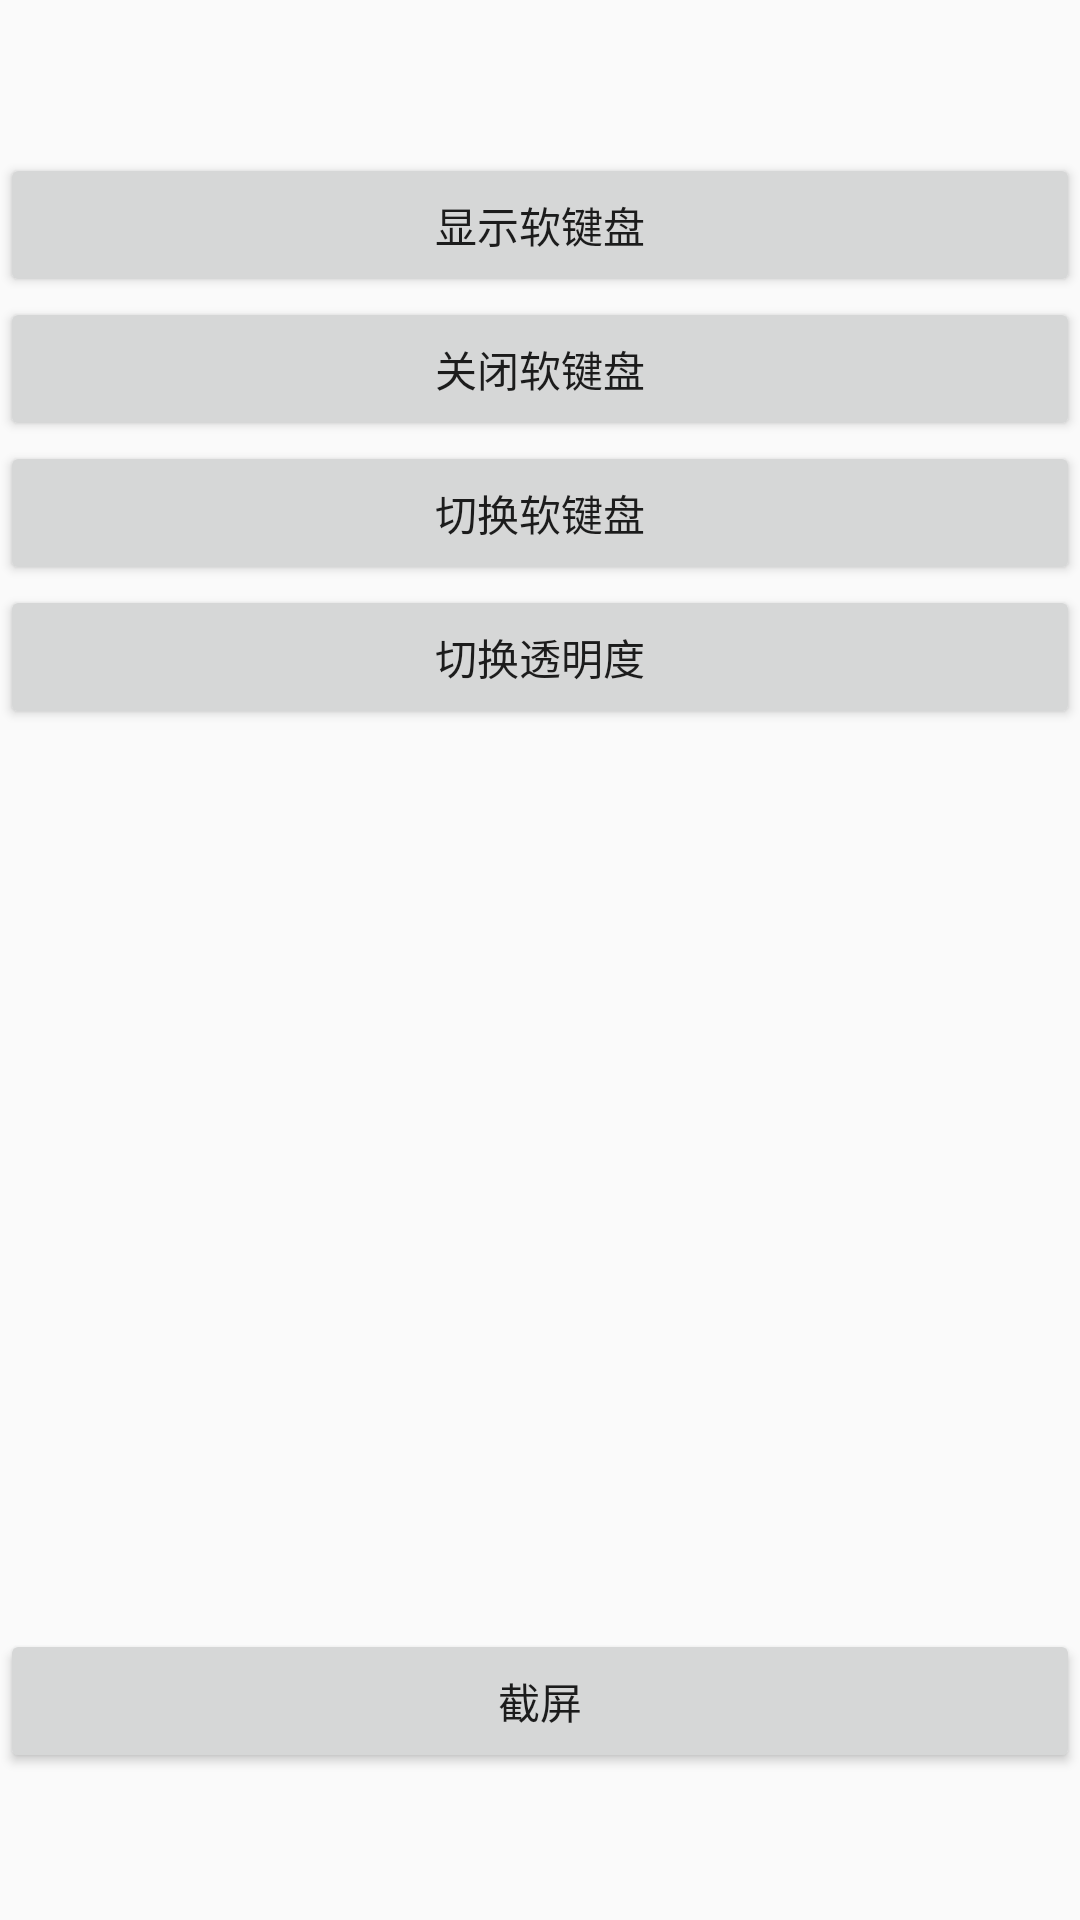

This screen was rendered from an Android layout file. Write that file and the resources it references.
<!-- AndroidManifest.xml: application theme AppTheme -->
<!-- res/layout/activity_test_view_utils.xml -->
<?xml version="1.0" encoding="utf-8"?>
<androidx.core.widget.NestedScrollView xmlns:android="http://schemas.android.com/apk/res/android"
    xmlns:tools="http://schemas.android.com/tools"
    android:layout_width="match_parent"
    android:layout_height="match_parent"
    tools:context=".ui.TestViewUtilsActivity">

    <LinearLayout
        android:orientation="vertical"
        android:layout_width="match_parent"
        android:layout_height="wrap_content">

        <TextView
            android:id="@+id/tv_measure_result"
            android:padding="16dp"
            android:layout_height="match_parent"
            android:layout_width="wrap_content" />

        <androidx.appcompat.widget.AppCompatButton
            android:id="@+id/btn_show_soft"
            android:text="显示软键盘"
            android:onClick="showSortInput"
            style="@style/MenuButton"/>

        <androidx.appcompat.widget.AppCompatButton
            android:text="关闭软键盘"
            android:onClick="hideSortInput"
            style="@style/MenuButton"/>

        <androidx.appcompat.widget.AppCompatButton
            android:text="切换软键盘"
            android:onClick="toggleSortInput"
            style="@style/MenuButton"/>

        <androidx.appcompat.widget.AppCompatButton
            android:id="@+id/btn_alpha"
            android:text="切换透明度"
            android:onClick="toggleAlpha"
            style="@style/MenuButton"/>

        <androidx.appcompat.widget.AppCompatImageView
            android:id="@+id/iv"
            android:layout_gravity="center_horizontal"
            android:layout_width="300dp"
            android:layout_height="300dp" />

        <androidx.appcompat.widget.AppCompatButton
            android:text="截屏"
            android:onClick="captureScreen"
            style="@style/MenuButton"/>

        <androidx.appcompat.widget.AppCompatTextView
            android:id="@+id/tv"
            android:padding="10dp"
            android:layout_width="wrap_content"
            android:layout_height="wrap_content"/>

    </LinearLayout>

</androidx.core.widget.NestedScrollView>
<!-- resources referenced by this layout -->
<resources>
  <style name="MenuButton">
          <item name="android:textAllCaps">false</item>
          <item name="android:layout_height">wrap_content</item>
          <item name="android:layout_width">match_parent</item>
      </style>
  <style name="AppTheme" parent="Theme.AppCompat.Light.DarkActionBar">
          <item name="colorPrimary">@color/colorPrimary</item>
          <item name="colorPrimaryDark">@color/colorPrimaryDark</item>
          <item name="colorAccent">@color/colorAccent</item>
          <item name="custom_prop">@color/colorAccent</item>
      </style>
  <color name="colorPrimary">#458CF7</color>
  <color name="colorPrimaryDark">#286BD1</color>
  <color name="colorAccent">#D81B60</color>
</resources>
